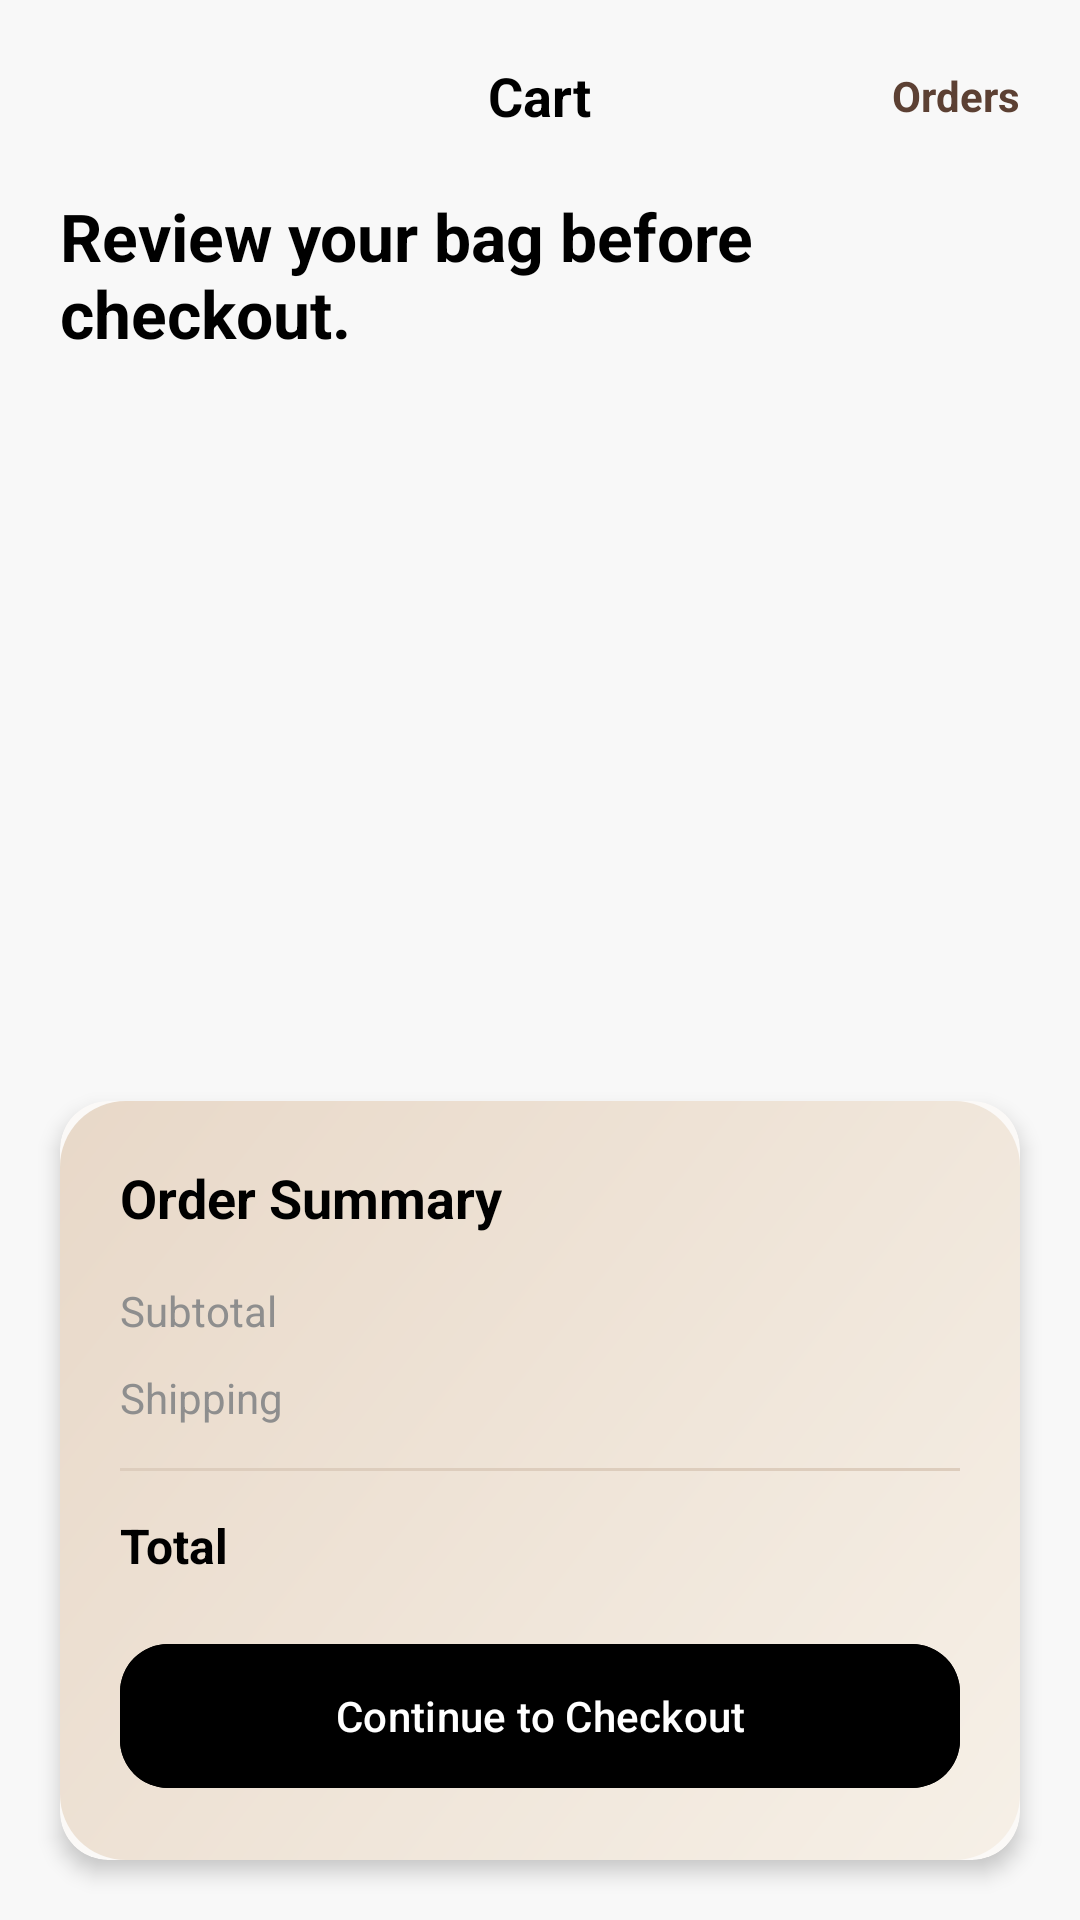

The Android layout XML behind this screen, and the referenced resources:
<!-- AndroidManifest.xml: application theme Theme.Outfy -->
<!-- res/layout/activity_cart.xml -->
<?xml version="1.0" encoding="utf-8"?>
<FrameLayout xmlns:android="http://schemas.android.com/apk/res/android"
    xmlns:app="http://schemas.android.com/apk/res-auto"
    xmlns:tools="http://schemas.android.com/tools"
    android:layout_width="match_parent"
    android:layout_height="match_parent"
    android:background="@color/app_bg">

    <LinearLayout
        android:id="@+id/contentGroup"
        android:layout_width="match_parent"
        android:layout_height="match_parent"
        android:orientation="vertical">

        <RelativeLayout
            android:layout_width="match_parent"
            android:layout_height="64dp"
            android:paddingHorizontal="20dp">

            <ImageView
                android:id="@+id/btnBack"
                android:layout_width="24dp"
                android:layout_height="24dp"
                android:layout_centerVertical="true"
                android:src="@drawable/ic_back" />

            <TextView
                android:layout_width="wrap_content"
                android:layout_height="wrap_content"
                android:layout_centerInParent="true"
                android:text="@string/cart_title"
                android:textColor="#000000"
                android:textSize="18sp"
                android:textStyle="bold" />

            <TextView
                android:id="@+id/btnViewOrders"
                android:layout_width="wrap_content"
                android:layout_height="wrap_content"
                android:layout_alignParentEnd="true"
                android:layout_centerVertical="true"
                android:text="@string/view_orders"
                android:textColor="#5C4033"
                android:textStyle="bold" />
        </RelativeLayout>

        <LinearLayout
            android:layout_width="match_parent"
            android:layout_height="wrap_content"
            android:layout_marginHorizontal="20dp"
            android:orientation="vertical">

            <TextView
                android:layout_width="wrap_content"
                android:layout_height="wrap_content"
                android:text="@string/cart_subtitle"
                android:textColor="#000000"
                android:textSize="22sp"
                android:textStyle="bold" />

            <TextView
                android:id="@+id/tvCartCount"
                android:layout_width="wrap_content"
                android:layout_height="wrap_content"
                android:layout_marginTop="6dp"
                android:textColor="@color/gray_text"
                android:textSize="13sp"
                tools:text="2 items in your bag" />
        </LinearLayout>

        <androidx.recyclerview.widget.RecyclerView
            android:id="@+id/rvCartItems"
            android:layout_width="match_parent"
            android:layout_height="0dp"
            android:layout_marginTop="14dp"
            android:layout_weight="1"
            android:clipToPadding="false"
            android:paddingHorizontal="20dp"
            android:paddingBottom="12dp"
            tools:listitem="@layout/item_cart" />

        <com.google.android.material.card.MaterialCardView
            android:layout_width="match_parent"
            android:layout_height="wrap_content"
            android:layout_margin="20dp"
            app:cardCornerRadius="16dp"
            app:strokeWidth="0dp"
            app:cardElevation="4dp">

            <LinearLayout
                android:layout_width="match_parent"
                android:layout_height="wrap_content"
                android:background="@drawable/bg_search_panel"
                android:orientation="vertical"
                android:padding="20dp">

                <TextView
                    android:layout_width="wrap_content"
                    android:layout_height="wrap_content"
                    android:text="@string/order_summary"
                    android:textColor="#000000"
                    android:textSize="18sp"
                    android:textStyle="bold" />

                <RelativeLayout
                    android:layout_width="match_parent"
                    android:layout_height="wrap_content"
                    android:layout_marginTop="16dp">

                    <TextView
                        android:layout_width="wrap_content"
                        android:layout_height="wrap_content"
                        android:text="@string/subtotal_label"
                        android:textColor="@color/gray_text"
                        android:textSize="14sp" />

                    <TextView
                        android:id="@+id/tvSubtotal"
                        android:layout_width="wrap_content"
                        android:layout_height="wrap_content"
                        android:layout_alignParentEnd="true"
                        android:textColor="#000000"
                        android:textSize="14sp"
                        android:textStyle="bold"
                        tools:text="Rs. 2,499.00" />
                </RelativeLayout>

                <RelativeLayout
                    android:layout_width="match_parent"
                    android:layout_height="wrap_content"
                    android:layout_marginTop="10dp">

                    <TextView
                        android:layout_width="wrap_content"
                        android:layout_height="wrap_content"
                        android:text="@string/shipping_label"
                        android:textColor="@color/gray_text"
                        android:textSize="14sp" />

                    <TextView
                        android:id="@+id/tvShipping"
                        android:layout_width="wrap_content"
                        android:layout_height="wrap_content"
                        android:layout_alignParentEnd="true"
                        android:textColor="#000000"
                        android:textSize="14sp"
                        android:textStyle="bold"
                        tools:text="Free" />
                </RelativeLayout>

                <View
                    android:layout_width="match_parent"
                    android:layout_height="1dp"
                    android:layout_marginTop="14dp"
                    android:background="#DDCDBD" />

                <RelativeLayout
                    android:layout_width="match_parent"
                    android:layout_height="wrap_content"
                    android:layout_marginTop="14dp">

                    <TextView
                        android:layout_width="wrap_content"
                        android:layout_height="wrap_content"
                        android:text="@string/total_label"
                        android:textColor="#000000"
                        android:textSize="16sp"
                        android:textStyle="bold" />

                    <TextView
                        android:id="@+id/tvTotal"
                        android:layout_width="wrap_content"
                        android:layout_height="wrap_content"
                        android:layout_alignParentEnd="true"
                        android:textColor="#000000"
                        android:textSize="16sp"
                        android:textStyle="bold"
                        tools:text="Rs. 2,578.00" />
                </RelativeLayout>

                <TextView
                    android:id="@+id/tvCheckoutHint"
                    android:layout_width="match_parent"
                    android:layout_height="wrap_content"
                    android:layout_marginTop="12dp"
                    android:textColor="@color/error_red"
                    android:textSize="12sp"
                    android:visibility="gone"
                    tools:text="Review unavailable items before placing your order."
                    tools:visibility="visible" />

                <com.google.android.material.button.MaterialButton
                    android:id="@+id/btnPlaceOrder"
                    android:layout_width="match_parent"
                    android:layout_height="56dp"
                    android:layout_marginTop="18dp"
                    app:cornerRadius="16dp"
                    android:backgroundTint="#000000"
                    android:text="@string/continue_to_checkout"
                    android:textAllCaps="false"
                    android:textColor="@android:color/white" />
            </LinearLayout>
        </com.google.android.material.card.MaterialCardView>
    </LinearLayout>

    <LinearLayout
        android:id="@+id/emptyState"
        android:layout_width="match_parent"
        android:layout_height="match_parent"
        android:gravity="center"
        android:orientation="vertical"
        android:padding="32dp"
        android:visibility="gone"
        tools:visibility="visible">

        <TextView
            android:layout_width="wrap_content"
            android:layout_height="wrap_content"
            android:text="@string/cart_empty_title"
            android:textColor="#000000"
            android:textSize="24sp"
            android:textStyle="bold" />

        <TextView
            android:layout_width="260dp"
            android:layout_height="wrap_content"
            android:layout_marginTop="8dp"
            android:gravity="center"
            android:text="@string/cart_empty_subtitle"
            android:textColor="@color/gray_text"
            android:textSize="14sp" />

        <com.google.android.material.button.MaterialButton
            android:id="@+id/btnContinueShopping"
            android:layout_width="wrap_content"
            android:layout_height="56dp"
            android:layout_marginTop="18dp"
            android:backgroundTint="#000000"
            android:paddingHorizontal="20dp"
            app:cornerRadius="16dp"
            android:text="@string/continue_shopping"
            android:textAllCaps="false"
            android:textColor="@android:color/white" />

        <TextView
            android:id="@+id/btnViewOrdersEmpty"
            android:layout_width="wrap_content"
            android:layout_height="wrap_content"
            android:layout_marginTop="14dp"
            android:text="@string/view_orders"
            android:textColor="#5C4033"
            android:textStyle="bold" />
    </LinearLayout>

    <ProgressBar
        android:id="@+id/progressBar"
        android:layout_width="wrap_content"
        android:layout_height="wrap_content"
        android:layout_gravity="center"
        android:visibility="gone"
        tools:visibility="visible" />

</FrameLayout>
<!-- res/layout/item_cart.xml (included above) -->
<?xml version="1.0" encoding="utf-8"?>
<com.google.android.material.card.MaterialCardView xmlns:android="http://schemas.android.com/apk/res/android"
    xmlns:app="http://schemas.android.com/apk/res-auto"
    xmlns:tools="http://schemas.android.com/tools"
    android:layout_width="match_parent"
    android:layout_height="wrap_content"
    android:layout_marginBottom="14dp"
    app:cardCornerRadius="16dp"
    app:strokeWidth="0dp"
    app:cardElevation="2dp">

    <LinearLayout
        android:layout_width="match_parent"
        android:layout_height="wrap_content"
        android:background="@android:color/white"
        android:orientation="horizontal"
        android:padding="14dp">

        <ImageView
            android:id="@+id/ivProductImage"
            android:layout_width="88dp"
            android:layout_height="104dp"
            android:scaleType="centerCrop"
            tools:src="@drawable/logo_elem" />

        <LinearLayout
            android:layout_width="0dp"
            android:layout_height="wrap_content"
            android:layout_marginStart="14dp"
            android:layout_weight="1"
            android:orientation="vertical">

            <TextView
                android:id="@+id/tvProductName"
                android:layout_width="match_parent"
                android:layout_height="wrap_content"
                android:maxLines="2"
                android:textColor="#000000"
                android:textSize="16sp"
                android:textStyle="bold"
                tools:text="ADRO Men Cotton Hooded Sweatshirt" />

            <TextView
                android:id="@+id/tvProductMeta"
                android:layout_width="match_parent"
                android:layout_height="wrap_content"
                android:layout_marginTop="6dp"
                android:textColor="@color/gray_text"
                android:textSize="12sp"
                tools:text="Hoodies • Men • Size M" />

            <TextView
                android:id="@+id/tvStockNote"
                android:layout_width="match_parent"
                android:layout_height="wrap_content"
                android:layout_marginTop="6dp"
                android:textColor="@color/gray_text"
                android:textSize="12sp"
                tools:text="4 available in size M." />

            <LinearLayout
                android:layout_width="match_parent"
                android:layout_height="wrap_content"
                android:layout_marginTop="10dp"
                android:gravity="center_vertical"
                android:orientation="horizontal">

                <TextView
                    android:id="@+id/tvProductPrice"
                    android:layout_width="wrap_content"
                    android:layout_height="wrap_content"
                    android:textColor="#000000"
                    android:textSize="16sp"
                    android:textStyle="bold"
                    tools:text="Rs. 1,299.00" />

                <TextView
                    android:id="@+id/tvOriginalPrice"
                    android:layout_width="wrap_content"
                    android:layout_height="wrap_content"
                    android:layout_marginStart="8dp"
                    android:textColor="@color/gray_text"
                    android:textSize="13sp"
                    android:visibility="gone"
                    tools:text="Rs. 1,999.00"
                    tools:visibility="visible" />
            </LinearLayout>

            <TextView
                android:id="@+id/tvUnitPrice"
                android:layout_width="match_parent"
                android:layout_height="wrap_content"
                android:layout_marginTop="3dp"
                android:textColor="@color/gray_text"
                android:textSize="12sp"
                tools:text="Rs. 649.00 each" />

            <LinearLayout
                android:layout_width="match_parent"
                android:layout_height="wrap_content"
                android:layout_marginTop="12dp"
                android:gravity="center_vertical"
                android:orientation="horizontal">

                <TextView
                    android:id="@+id/btnDecrease"
                    android:layout_width="34dp"
                    android:layout_height="34dp"
                    android:background="@drawable/bg_quantity_action"
                    android:gravity="center"
                    android:text="-"
                    android:textColor="#000000"
                    android:textSize="18sp"
                    android:textStyle="bold" />

                <TextView
                    android:id="@+id/tvQuantity"
                    android:layout_width="38dp"
                    android:layout_height="wrap_content"
                    android:gravity="center"
                    android:textColor="#000000"
                    android:textSize="15sp"
                    android:textStyle="bold"
                    tools:text="2" />

                <TextView
                    android:id="@+id/btnIncrease"
                    android:layout_width="34dp"
                    android:layout_height="34dp"
                    android:background="@drawable/bg_quantity_action"
                    android:gravity="center"
                    android:text="+"
                    android:textColor="#000000"
                    android:textSize="18sp"
                    android:textStyle="bold" />

                <TextView
                    android:id="@+id/btnRemove"
                    android:layout_width="wrap_content"
                    android:layout_height="wrap_content"
                    android:layout_marginStart="16dp"
                    android:text="@string/remove_text"
                    android:textColor="@color/error_red"
                    android:textStyle="bold" />
            </LinearLayout>
        </LinearLayout>
    </LinearLayout>
</com.google.android.material.card.MaterialCardView>
<!-- resources referenced by this layout -->
<resources>
  <color name="app_bg">#F8F8F8</color>
  <color name="error_red">#C62828</color>
  <color name="gray_text">#8E8E8E</color>
  <!-- drawable bg_quantity_action (drawable) -->
  <?xml version="1.0" encoding="utf-8"?>
  <shape xmlns:android="http://schemas.android.com/apk/res/android"
      android:shape="rectangle">
      <solid android:color="#F7EFE6" />
      <corners android:radius="12dp" />
      <stroke
          android:width="1dp"
          android:color="#DDCDBD" />
  </shape>
  <!-- drawable bg_search_panel (drawable) -->
  <?xml version="1.0" encoding="utf-8"?>
  <shape xmlns:android="http://schemas.android.com/apk/res/android"
      android:shape="rectangle">
      <gradient
          android:angle="315"
          android:endColor="#F6F0E7"
          android:startColor="#E8D8C8" />
      <corners android:radius="22dp" />
  </shape>
  <!-- drawable logo_elem: png bitmap (drawable, 20613 bytes) -->
  <string name="cart_empty_subtitle">Add a few pieces from search or product detail and they will show up here.</string>
  <string name="cart_empty_title">Your cart is empty</string>
  <string name="cart_subtitle">Review your bag before checkout.</string>
  <string name="cart_title">Cart</string>
  <string name="continue_shopping">Continue Shopping</string>
  <string name="continue_to_checkout">Continue to Checkout</string>
  <string name="order_summary">Order Summary</string>
  <string name="remove_text">Remove</string>
  <string name="shipping_label">Shipping</string>
  <string name="subtotal_label">Subtotal</string>
  <string name="total_label">Total</string>
  <string name="view_orders">Orders</string>
  <style name="Theme.Outfy" parent="Base.Theme.Outfy" />
  <style name="Base.Theme.Outfy" parent="Theme.Material3.DayNight.NoActionBar">
  
          
          <item name="colorPrimary">#D6C4AF</item>
          <item name="colorOnPrimary">#000000</item>
          <item name="colorPrimaryContainer">#E8DDCF</item>
          <item name="colorOnPrimaryContainer">#000000</item>
  
          <item name="colorSecondary">#D6C4AF</item>
          <item name="colorOnSecondary">#000000</item>
          <item name="colorSecondaryContainer">#E8DDCF</item>
          <item name="colorOnSecondaryContainer">#000000</item>
  
          <item name="colorTertiary">#D6C4AF</item>
          <item name="colorOnTertiary">#000000</item>
  
          
          <item name="android:windowBackground">#F2F2F2</item>
          <item name="android:textColorPrimary">#000000</item>
          <item name="colorSurface">#FFFFFF</item>
          <item name="colorOnSurface">#000000</item>
          <item name="colorSurfaceVariant">#E8DDCF</item>
          <item name="colorOnSurfaceVariant">#000000</item>
          <item name="colorOutline">#777777</item>
  
          
          <item name="colorControlActivated">#D6C4AF</item>
          <item name="colorControlHighlight">#D6C4AF</item>
          <item name="colorControlNormal">#777777</item>
  
      </style>
</resources>
